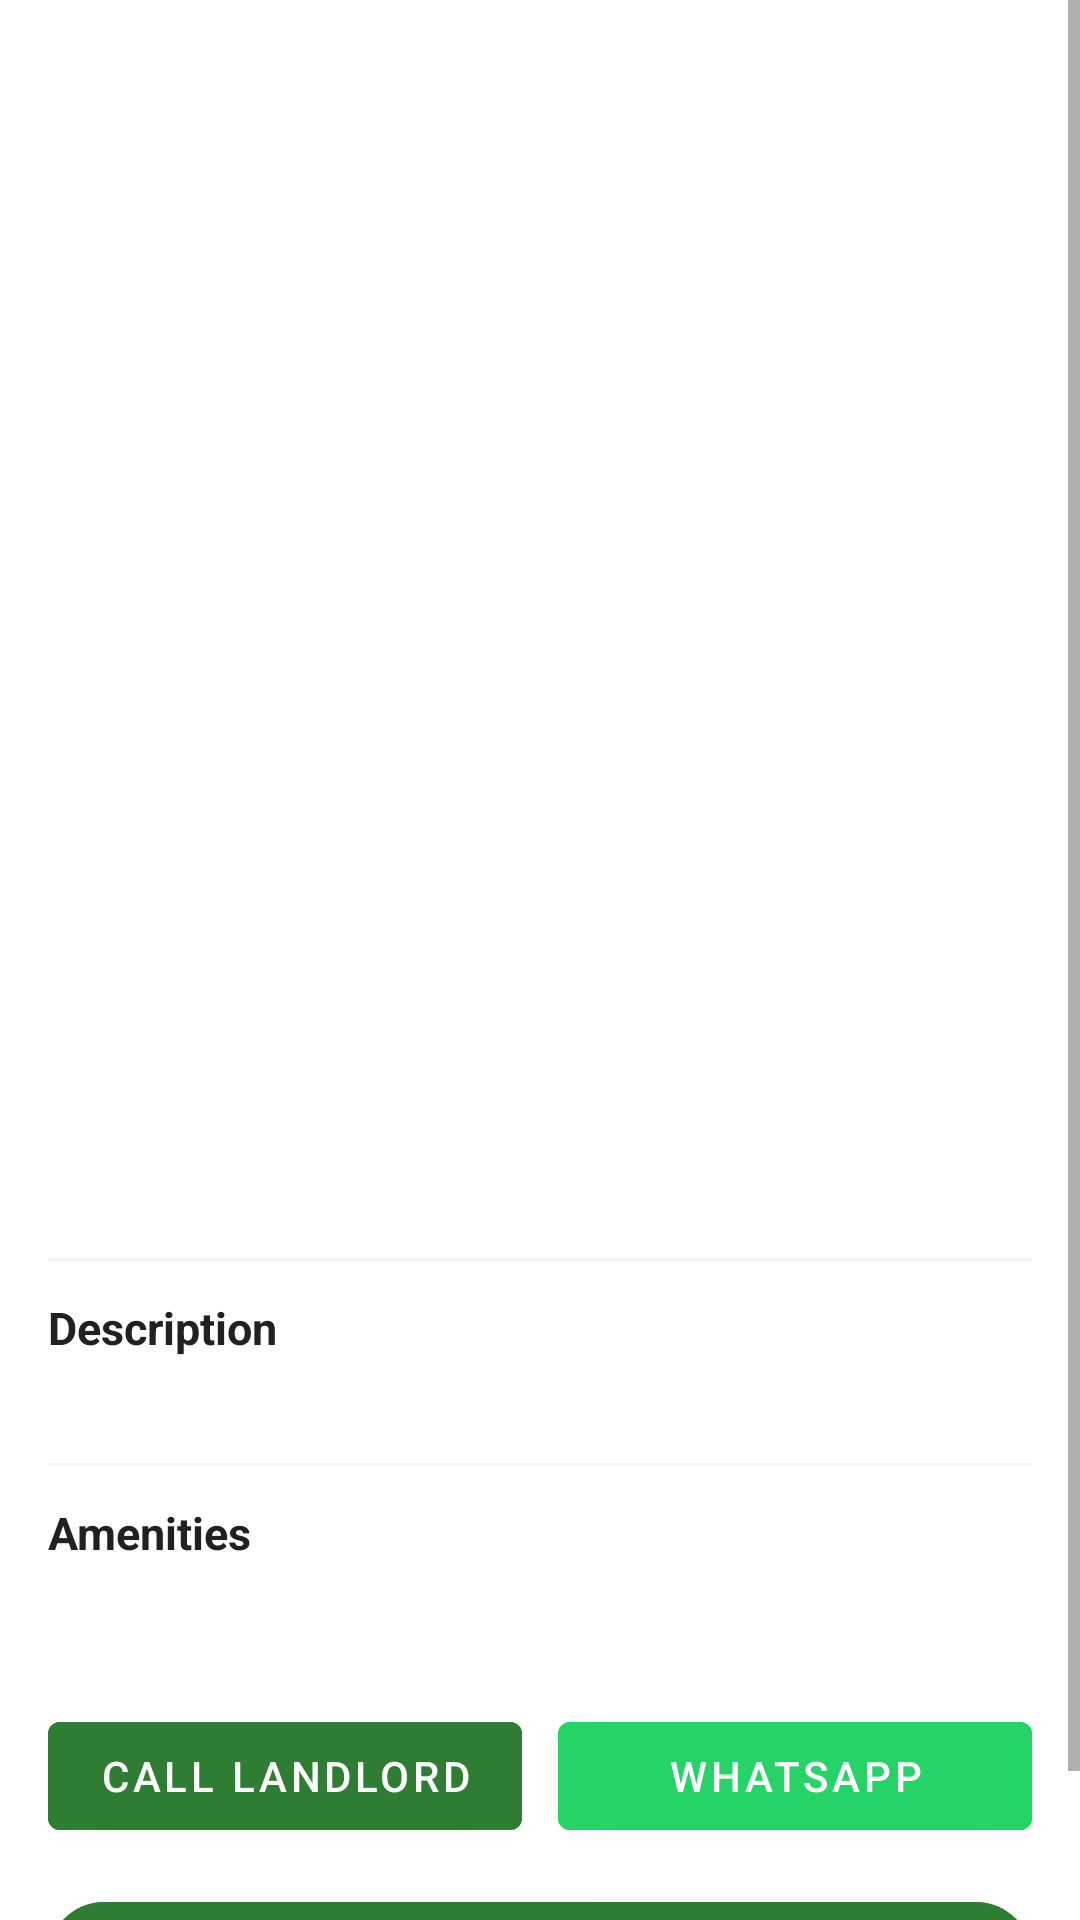

Write the Android layout XML for this screen, with the resource values it uses.
<!-- AndroidManifest.xml: application theme Theme.AVLA -->
<!-- res/layout/fragment_listing_detail.xml -->
<?xml version="1.0" encoding="utf-8"?>
<ScrollView xmlns:android="http://schemas.android.com/apk/res/android"
    xmlns:app="http://schemas.android.com/apk/res-auto"
    xmlns:tools="http://schemas.android.com/tools"
    android:layout_width="match_parent"
    android:layout_height="match_parent"
    android:background="@color/white">

    <LinearLayout
        android:layout_width="match_parent"
        android:layout_height="wrap_content"
        android:orientation="vertical">

        
        <FrameLayout
            android:layout_width="match_parent"
            android:layout_height="240dp">

            <androidx.viewpager2.widget.ViewPager2
                android:id="@+id/vpImages"
                android:layout_width="match_parent"
                android:layout_height="match_parent" />

            
            <LinearLayout
                android:id="@+id/llDotsIndicator"
                android:layout_width="wrap_content"
                android:layout_height="wrap_content"
                android:layout_gravity="bottom|center_horizontal"
                android:layout_marginBottom="12dp"
                android:orientation="horizontal"
                android:gravity="center" />
        </FrameLayout>

        <LinearLayout
            android:layout_width="match_parent"
            android:layout_height="wrap_content"
            android:orientation="vertical"
            android:padding="16dp">

            <TextView
                android:id="@+id/tvTitle"
                android:layout_width="match_parent"
                android:layout_height="wrap_content"
                android:textColor="@color/black"
                android:textSize="20sp"
                android:textStyle="bold" />

            <LinearLayout
                android:layout_width="match_parent"
                android:layout_height="wrap_content"
                android:layout_marginTop="4dp"
                android:orientation="horizontal"
                android:gravity="center_vertical">

                <TextView
                    android:id="@+id/tvPrice"
                    android:layout_width="0dp"
                    android:layout_height="wrap_content"
                    android:layout_weight="1"
                    android:textColor="@color/avla_green"
                    android:textSize="18sp"
                    android:textStyle="bold" />

                <TextView
                    android:id="@+id/tvInterestCount"
                    android:layout_width="wrap_content"
                    android:layout_height="wrap_content"
                    android:textColor="@color/grey_text"
                    android:textSize="12sp"
                    android:visibility="gone"
                    tools:text="3 students interested" />

            </LinearLayout>

            <TextView
                android:id="@+id/tvLocation"
                android:layout_width="wrap_content"
                android:layout_height="wrap_content"
                android:layout_marginTop="8dp"
                android:drawablePadding="4dp"
                android:textColor="@color/grey_text"
                android:textSize="14sp" />

            <TextView
                android:id="@+id/tvNearCampus"
                android:layout_width="wrap_content"
                android:layout_height="wrap_content"
                android:layout_marginTop="4dp"
                android:textColor="@color/grey_text"
                android:textSize="14sp" />

            <TextView
                android:id="@+id/tvType"
                android:layout_width="wrap_content"
                android:layout_height="wrap_content"
                android:layout_marginTop="4dp"
                android:textColor="@color/grey_text"
                android:textSize="14sp" />

            <TextView
                android:id="@+id/tvBedrooms"
                android:layout_width="wrap_content"
                android:layout_height="wrap_content"
                android:layout_marginTop="4dp"
                android:textColor="@color/grey_text"
                android:textSize="14sp" />

            
            <TextView
                android:id="@+id/tvUnitsAvailable"
                android:layout_width="wrap_content"
                android:layout_height="wrap_content"
                android:layout_marginTop="4dp"
                android:textColor="@color/avla_green"
                android:textSize="13sp"
                android:textStyle="bold"
                android:visibility="gone"
                tools:text="3 of 6 units available" />

            <View
                android:layout_width="match_parent"
                android:layout_height="1dp"
                android:layout_marginVertical="12dp"
                android:background="@color/grey_light" />

            <TextView
                android:layout_width="wrap_content"
                android:layout_height="wrap_content"
                android:text="Description"
                android:textColor="@color/black"
                android:textSize="15sp"
                android:textStyle="bold" />

            <TextView
                android:id="@+id/tvDescription"
                android:layout_width="match_parent"
                android:layout_height="wrap_content"
                android:layout_marginTop="4dp"
                android:textColor="@color/grey_text"
                android:textSize="14sp" />

            <View
                android:layout_width="match_parent"
                android:layout_height="1dp"
                android:layout_marginVertical="12dp"
                android:background="@color/grey_light" />

            <TextView
                android:layout_width="wrap_content"
                android:layout_height="wrap_content"
                android:text="Amenities"
                android:textColor="@color/black"
                android:textSize="15sp"
                android:textStyle="bold" />

            <TextView
                android:id="@+id/tvAmenities"
                android:layout_width="match_parent"
                android:layout_height="wrap_content"
                android:layout_marginTop="4dp"
                android:textColor="@color/grey_text"
                android:textSize="14sp" />

            <LinearLayout
                android:layout_width="match_parent"
                android:layout_height="wrap_content"
                android:layout_marginTop="24dp"
                android:orientation="horizontal">

                <com.google.android.material.button.MaterialButton
                    android:id="@+id/btnCall"
                    android:layout_width="0dp"
                    android:layout_height="wrap_content"
                    android:layout_weight="1"
                    android:backgroundTint="@color/avla_green"
                    android:text="@string/call_landlord"
                    android:textColor="@color/white" />

                <com.google.android.material.button.MaterialButton
                    android:id="@+id/btnWhatsapp"
                    android:layout_width="0dp"
                    android:layout_height="wrap_content"
                    android:layout_weight="1"
                    android:layout_marginStart="12dp"
                    android:backgroundTint="#25D366"
                    android:text="@string/whatsapp"
                    android:textColor="@color/white" />

            </LinearLayout>

            
            <com.google.android.material.button.MaterialButton
                android:id="@+id/btnReserve"
                android:layout_width="match_parent"
                android:layout_height="wrap_content"
                android:minHeight="46dp"
                android:layout_marginTop="12dp"
                android:paddingVertical="10dp"
                android:paddingHorizontal="12dp"
                app:cornerRadius="23dp"
                android:backgroundTint="@color/avla_green"
                android:textColor="@color/white"
                android:textAllCaps="false"
                android:textSize="13sp"
                android:maxLines="2"
                android:gravity="center"
                android:textStyle="bold"
                tools:text="Reserve \u2022 Pay KSh 1,000 Deposit" />

            <com.google.android.material.button.MaterialButton
                android:id="@+id/btnAdminDelete"
                style="@style/Widget.MaterialComponents.Button.UnelevatedButton"
                android:layout_width="match_parent"
                android:layout_height="46dp"
                android:layout_marginTop="16dp"
                app:cornerRadius="23dp"
                android:backgroundTint="#D32F2F"
                android:textColor="@color/white"
                android:text="Permanently Delete Listing"
                android:textAllCaps="false"
                android:textSize="14sp"
                android:textStyle="bold"
                android:visibility="gone" />
        </LinearLayout>
    </LinearLayout>
</ScrollView>
<!-- resources referenced by this layout -->
<resources>
  <color name="avla_green">#2E7D32</color>
  <color name="black">#212121</color>
  <color name="grey_light">#F5F5F5</color>
  <color name="grey_text">#757575</color>
  <color name="white">#FFFFFF</color>
  <string name="call_landlord">Call Landlord</string>
  <string name="whatsapp">WhatsApp</string>
  <color name="avla_green_dark">#005005</color>
  <color name="avla_green_light">#60AD5E</color>
  <style name="AVLA.DialogEditText" parent="Widget.AppCompat.EditText">
          <item name="android:background">@drawable/bg_dialog_edittext</item>
          <item name="android:paddingStart">16dp</item>
          <item name="android:paddingEnd">16dp</item>
          <item name="android:paddingTop">14dp</item>
          <item name="android:paddingBottom">14dp</item>
          <item name="android:layout_marginBottom">12dp</item>
          <item name="android:textColor">@color/black</item>
          <item name="android:textColorHint">@color/grey_text</item>
      </style>
  <style name="ThemeOverlay.AVLA.TextInputLayout" parent="">
          <item name="colorOnSurface">@color/black</item>
          <item name="colorPrimary">@color/avla_green</item>
      </style>
  <!-- drawable bg_dialog_edittext (drawable) -->
  <?xml version="1.0" encoding="utf-8"?>
  <selector xmlns:android="http://schemas.android.com/apk/res/android">
      
      <item android:state_focused="true">
          <shape android:shape="rectangle">
              <corners android:radius="12dp" />
              <solid android:color="@color/white" />
              <stroke android:width="2dp" android:color="@color/avla_green" />
          </shape>
      </item>
      
      <item>
          <shape android:shape="rectangle">
              <corners android:radius="12dp" />
              <solid android:color="@color/white" />
              <stroke android:width="1.5dp" android:color="@color/text_input_stroke_color" />
          </shape>
      </item>
  </selector>
  <style name="AVLA.AlertDialog.ShapeOverlay" parent="">
          <item name="cornerFamily">rounded</item>
          <item name="cornerSize">20dp</item>
      </style>
  <style name="AVLA.AlertDialog.PositiveButton" parent="Widget.MaterialComponents.Button">
          <item name="backgroundTint">@color/avla_green</item>
          <item name="android:textColor">@color/white</item>
          <item name="cornerRadius">20dp</item>
          <item name="android:textAllCaps">false</item>
          <item name="android:paddingStart">20dp</item>
          <item name="android:paddingEnd">20dp</item>
      </style>
  <style name="AVLA.AlertDialog.NegativeButton" parent="Widget.MaterialComponents.Button.OutlinedButton">
          <item name="strokeColor">@color/text_input_stroke_color</item>
          <item name="android:textColor">@color/grey_text</item>
          <item name="cornerRadius">20dp</item>
          <item name="android:textAllCaps">false</item>
          <item name="android:paddingStart">20dp</item>
          <item name="android:paddingEnd">20dp</item>
      </style>
  <style name="AVLA.AlertDialog.NeutralButton" parent="Widget.MaterialComponents.Button.TextButton.Dialog">
          <item name="android:textColor">@color/avla_green</item>
          <item name="android:textAllCaps">false</item>
      </style>
  <style name="AVLA.AlertDialog.Title" parent="MaterialAlertDialog.MaterialComponents.Title.Text">
          <item name="android:textColor">@color/black</item>
          <item name="android:textStyle">bold</item>
          <item name="android:textSize">19sp</item>
          <item name="android:paddingBottom">12dp</item>
      </style>
  <style name="AVLA.AlertDialog.Body" parent="MaterialAlertDialog.MaterialComponents.Body.Text">
          <item name="android:textColor">@color/grey_text</item>
          <item name="android:textSize">14sp</item>
          <item name="android:lineSpacingExtra">4dp</item>
      </style>
  <color name="text_input_stroke_color">#9E9E9E</color>
</resources>
